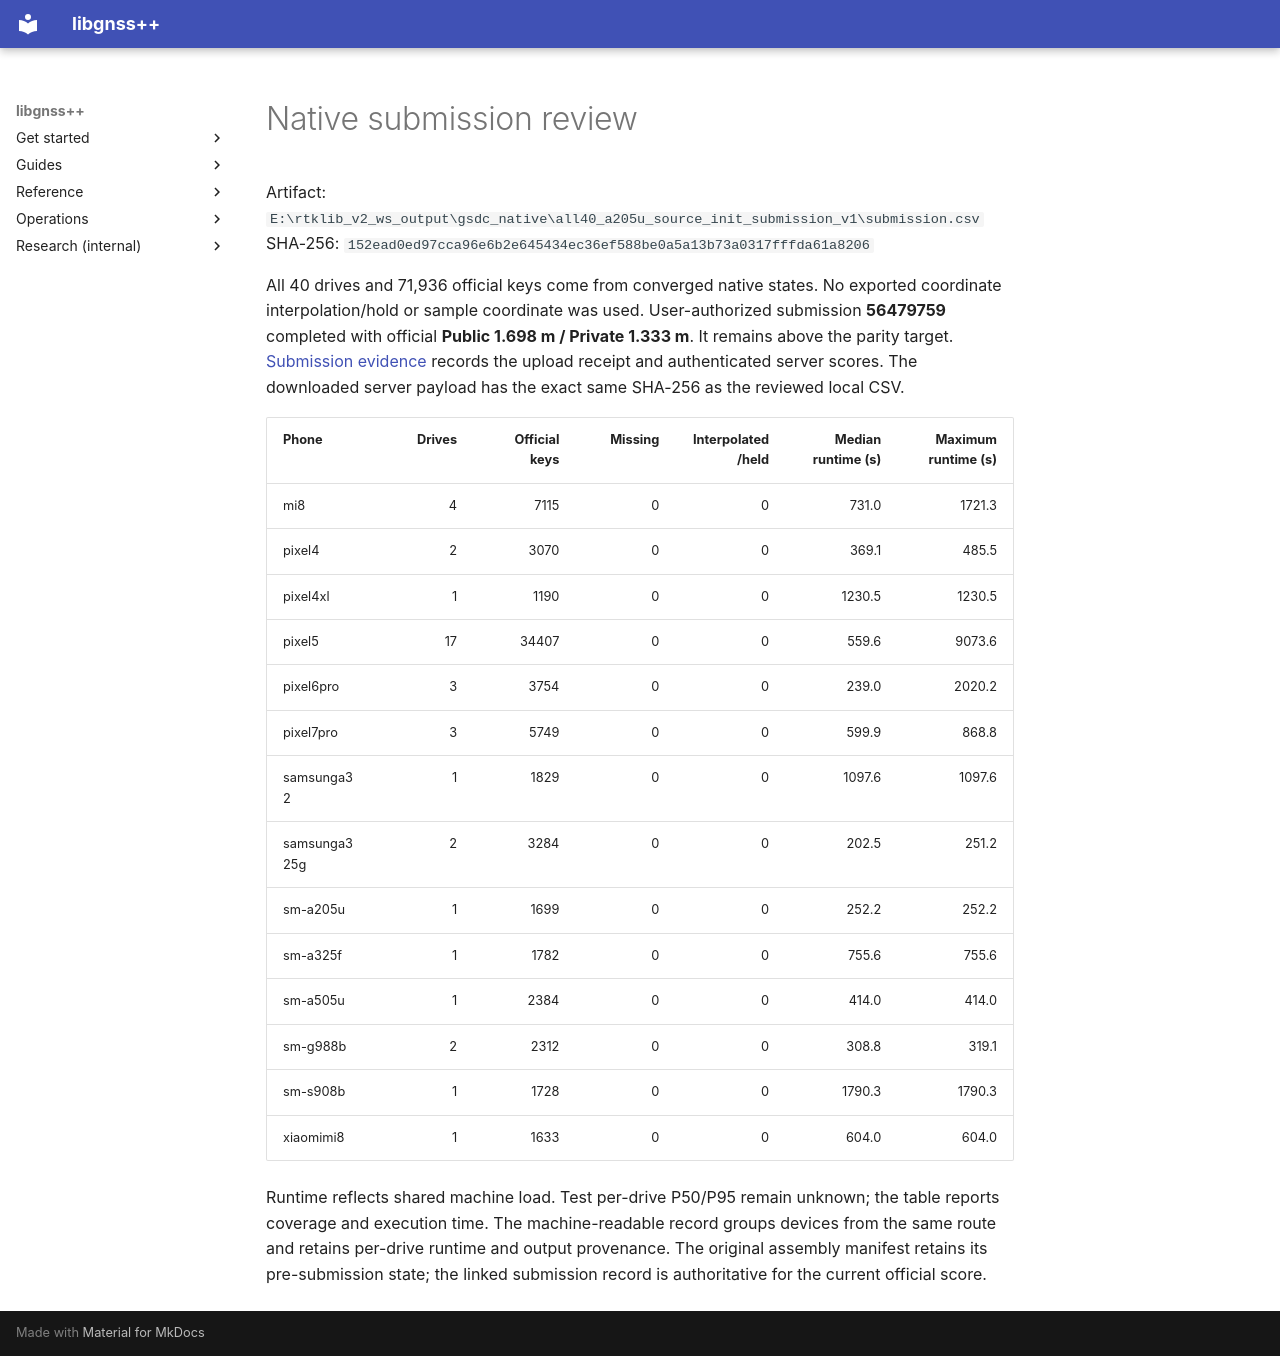

repository: rsasaki0109/gnssplusplus-library · page: gsdc2023_all40_a205u_source_init_submission_v1_review/index.html · generator: mkdocs

# Native submission review

Artifact: `E:\rtklib_v2_ws_output\gsdc_native\all40_a205u_source_init_submission_v1\submission.csv`
SHA-256: `152ead0ed97cca96e6b2e645434ec36ef588be0a5a13b73a0317fffda61a8206`

All 40 drives and 71,936 official keys come from converged native states. No exported coordinate interpolation/hold or sample coordinate was used. User-authorized submission **56479759** completed with official **Public 1.698 m / Private 1.333 m**. It remains above the parity target. [Submission evidence](use_cases/records/gsdc2023_all40_official_submission_v1.json) records the upload receipt and authenticated server scores. The downloaded server payload has the exact same SHA-256 as the reviewed local CSV.

| Phone | Drives | Official keys | Missing | Interpolated/held | Median runtime (s) | Maximum runtime (s) |
|---|---:|---:|---:|---:|---:|---:|
| mi8 | 4 | 7115 | 0 | 0 | 731.0 | 1721.3 |
| pixel4 | 2 | 3070 | 0 | 0 | 369.1 | 485.5 |
| pixel4xl | 1 | 1190 | 0 | 0 | 1230.5 | 1230.5 |
| pixel5 | 17 | 34407 | 0 | 0 | 559.6 | 9073.6 |
| pixel6pro | 3 | 3754 | 0 | 0 | 239.0 | 2020.2 |
| pixel7pro | 3 | 5749 | 0 | 0 | 599.9 | 868.8 |
| samsunga32 | 1 | 1829 | 0 | 0 | 1097.6 | 1097.6 |
| samsunga325g | 2 | 3284 | 0 | 0 | 202.5 | 251.2 |
| sm-a205u | 1 | 1699 | 0 | 0 | 252.2 | 252.2 |
| sm-a325f | 1 | 1782 | 0 | 0 | 755.6 | 755.6 |
| sm-a505u | 1 | 2384 | 0 | 0 | 414.0 | 414.0 |
| sm-g988b | 2 | 2312 | 0 | 0 | 308.8 | 319.1 |
| sm-s908b | 1 | 1728 | 0 | 0 | 1790.3 | 1790.3 |
| xiaomimi8 | 1 | 1633 | 0 | 0 | 604.0 | 604.0 |

Runtime reflects shared machine load. Test per-drive P50/P95 remain unknown; the table reports coverage and execution time. The machine-readable record groups devices from the same route and retains per-drive runtime and output provenance. The original assembly manifest retains its pre-submission state; the linked submission record is authoritative for the current official score.
